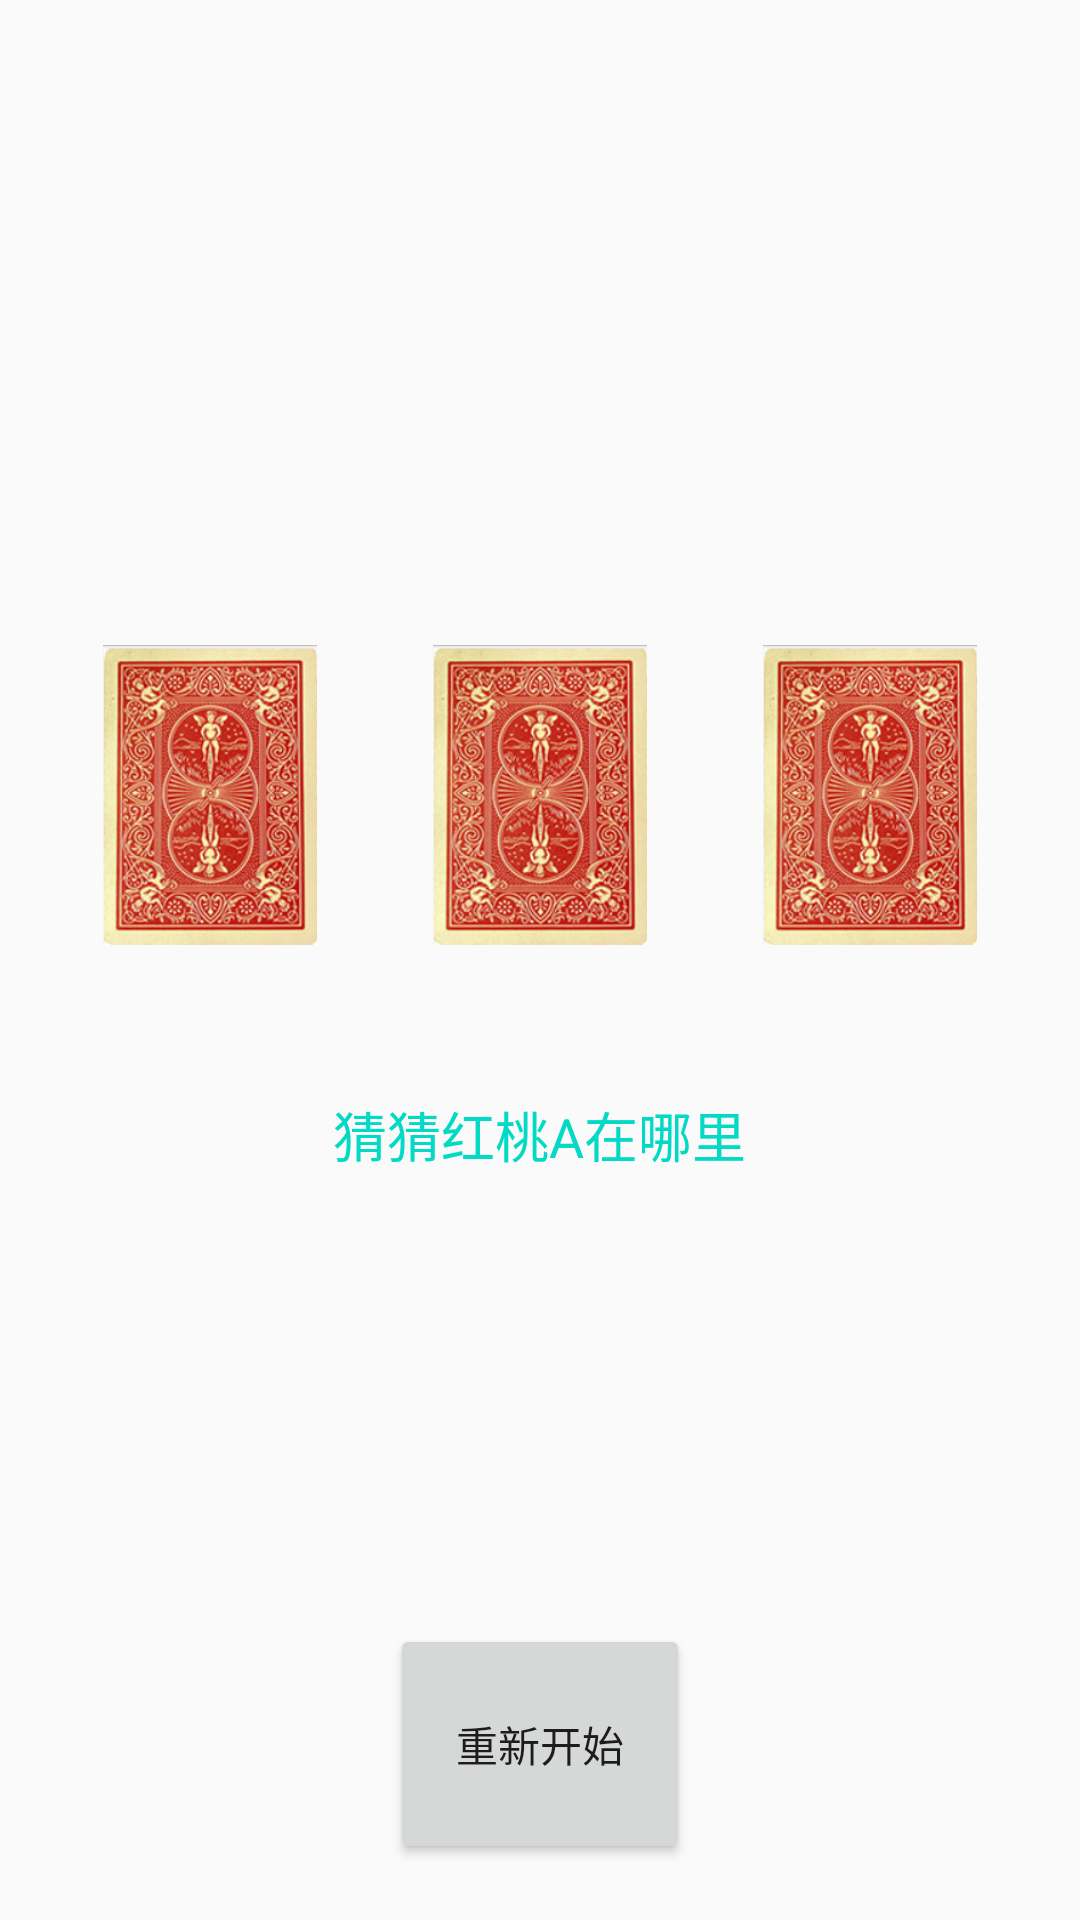

This screen was rendered from an Android layout file. Write that file and the resources it references.
<!-- AndroidManifest.xml: application theme AppTheme -->
<!-- res/layout/activity_poker.xml -->
<?xml version="1.0" encoding="utf-8"?>
<LinearLayout xmlns:android="http://schemas.android.com/apk/res/android"
    xmlns:app="http://schemas.android.com/apk/res-auto"
    xmlns:tools="http://schemas.android.com/tools"
    android:layout_width="match_parent"
    android:layout_height="match_parent"
    tools:context=".TestDemo.PokerActivity"
    android:orientation="vertical"
    android:padding="15dp">
    <LinearLayout
        android:layout_marginTop="200dp"
        android:layout_width="match_parent"
        android:layout_height="wrap_content"
        android:orientation="horizontal">
        <ImageView
            android:layout_weight="1"
            android:id="@+id/iv_pk_1"
            android:layout_width="100dp"
            android:layout_height="100dp"
            app:srcCompat="@drawable/pk_back" />
        <ImageView
            android:layout_weight="1"
            android:id="@+id/iv_pk_2"
            android:layout_width="100dp"
            android:layout_height="100dp"
            android:layout_toRightOf="@id/iv_pk_1"
            app:srcCompat="@drawable/pk_back" />
        <ImageView
            android:layout_weight="1"
            android:id="@+id/iv_pk_3"
            android:layout_width="100dp"
            android:layout_height="100dp"
            android:layout_toRightOf="@id/iv_pk_2"
            app:srcCompat="@drawable/pk_back" />
    </LinearLayout>
    <LinearLayout
        android:layout_width="match_parent"
        android:layout_height="wrap_content"
        android:orientation="vertical">
        <TextView
            android:layout_marginTop="50dp"
            android:layout_gravity="center"
            android:textAllCaps="false"
            android:id="@+id/tv_pk_1"
            android:layout_width="wrap_content"
            android:layout_height="wrap_content"
            android:layout_below="@+id/btn_pk_1"
            android:text="猜猜红桃A在哪里"
            android:textColor="@color/colorAccent"
            android:textSize="18sp"/>
        <Button
            android:id="@+id/btn_pk_1"
            android:layout_width="100dp"
            android:layout_height="80dp"
            android:layout_gravity="center"
            android:layout_marginTop="150dp"
            android:layout_marginBottom="20dp"
            android:text="重新开始" />
    </LinearLayout>
</LinearLayout>
<!-- resources referenced by this layout -->
<resources>
  <!-- drawable pk_back: png bitmap (drawable, 111963 bytes) -->
  <style name="AppTheme" parent="Theme.AppCompat.Light.DarkActionBar">
          
          <item name="colorPrimary">@color/colorPrimary</item>
          <item name="colorPrimaryDark">@color/colorPrimaryDark</item>
          <item name="colorAccent">@color/colorAccent</item>
      </style>
  <!-- not gathered from this repository: default colours our renderer supplied (Android Studio template values) -->
  <color name="colorPrimary">#FF6200EE</color>
  <color name="colorPrimaryDark">#FF3700B3</color>
  <color name="colorAccent">#FF03DAC5</color>
</resources>
